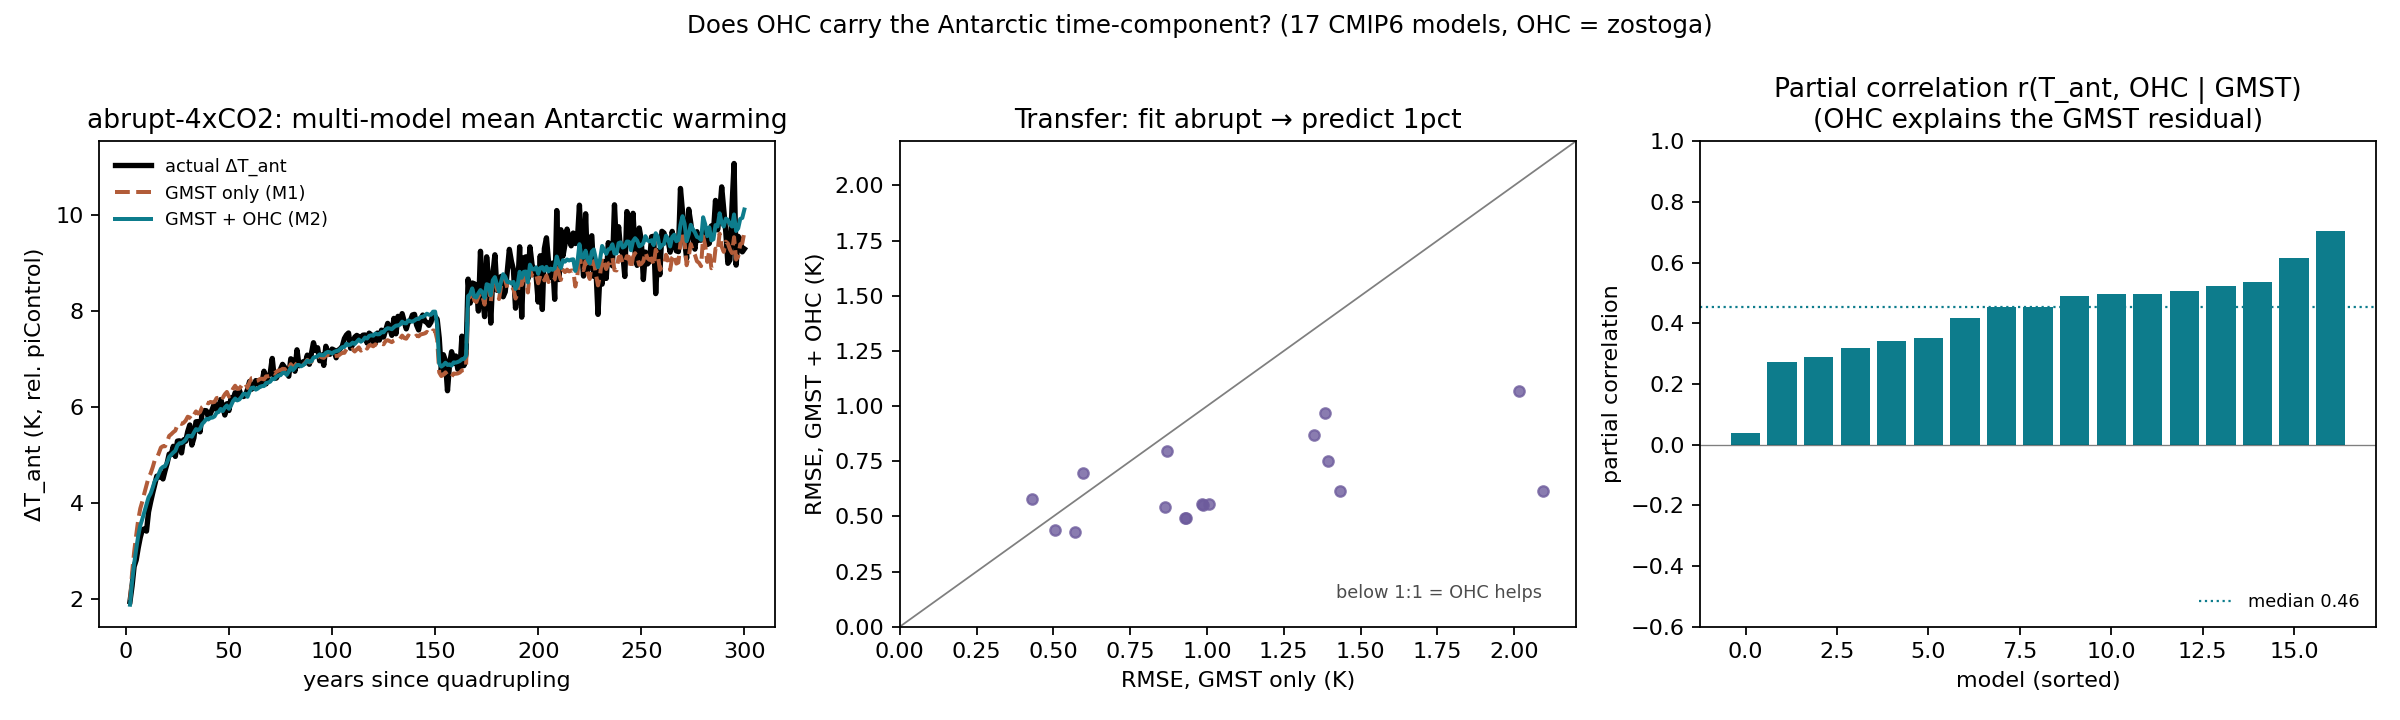

The data file committed next to this chart (first rows):
model, n, R2_M1, R2_M2, beta_ohc, partial_corr, bias_M1, bias_M2, transfer_rmse_M1, transfer_rmse_M2
ACCESS-CM2, 258, 0.9501, 0.9624, 2.268, 0.4965, -0.1274, -0.01876, 0.9834, 0.5561
ACCESS-ESM1-5, 260, 0.9126, 0.9308, 3.264, 0.4557, -0.02405, 0.1018, 0.9312, 0.4941
BCC-CSM2-MR, 256, 0.9321, 0.9322, 0.2572, 0.03771, -0.0988, -0.1016, 0.5974, 0.6981
CMCC-CM2-SR5, 288, 0.9465, 0.9505, 1.461, 0.2734, 0.154, 0.1729, 0.4311, 0.5797
CNRM-CM6-1, 263, 0.9424, 0.9642, 4.705, 0.6153, -0.1046, 0.07154, 2.015, 1.067
CNRM-CM6-1-HR, 263, 0.9537, 0.9767, 3.77, 0.7049, -0.2597, -0.1023, 1.432, 0.6167
CNRM-ESM2-1, 258, 0.9396, 0.9542, 3.355, 0.4914, -0.1089, 0.001501, 1.347, 0.8711
CanESM5, 269, 0.9591, 0.9692, 3, 0.4973, 0.1437, 0.2024, 0.8633, 0.5428
EC-Earth3-AerChem, 260, 0.9476, 0.9537, 2.031, 0.3406, 0.02826, 0.09432, 0.5706, 0.4298
EC-Earth3-Veg, 261, 0.9507, 0.9557, 1.933, 0.3184, 0.01427, 0.09059, 0.5069, 0.4372
GISS-E2-1-G, 257, 0.9173, 0.9385, 2.35, 0.5066, -0.1155, 0.0174, 2.095, 0.6144
GISS-E2-1-H, 257, 0.9269, 0.9359, 0.1847, 0.3513, -0.1402, 0.08137, 0.9882, 0.5541
IPSL-CM6A-LR, 414, 0.9458, 0.9614, 2.557, 0.5367, -0.04577, 0.06156, 1.395, 0.7495
MPI-ESM1-2-HR, 281, 0.8991, 0.9075, 1.697, 0.2888, 0.01813, 0.04896, 0.8707, 0.7951
MPI-ESM1-2-LR, 285, 0.8913, 0.9104, 2.113, 0.4192, -0.04177, -0.007778, 1.006, 0.5542
MRI-ESM2-0, 257, 0.9062, 0.9255, 2.757, 0.4538, -0.303, -0.1321, 1.384, 0.9693
UKESM1-0-LL, 270, 0.961, 0.9717, 3.105, 0.5244, 0.07562, 0.1578, 0.9296, 0.4926
